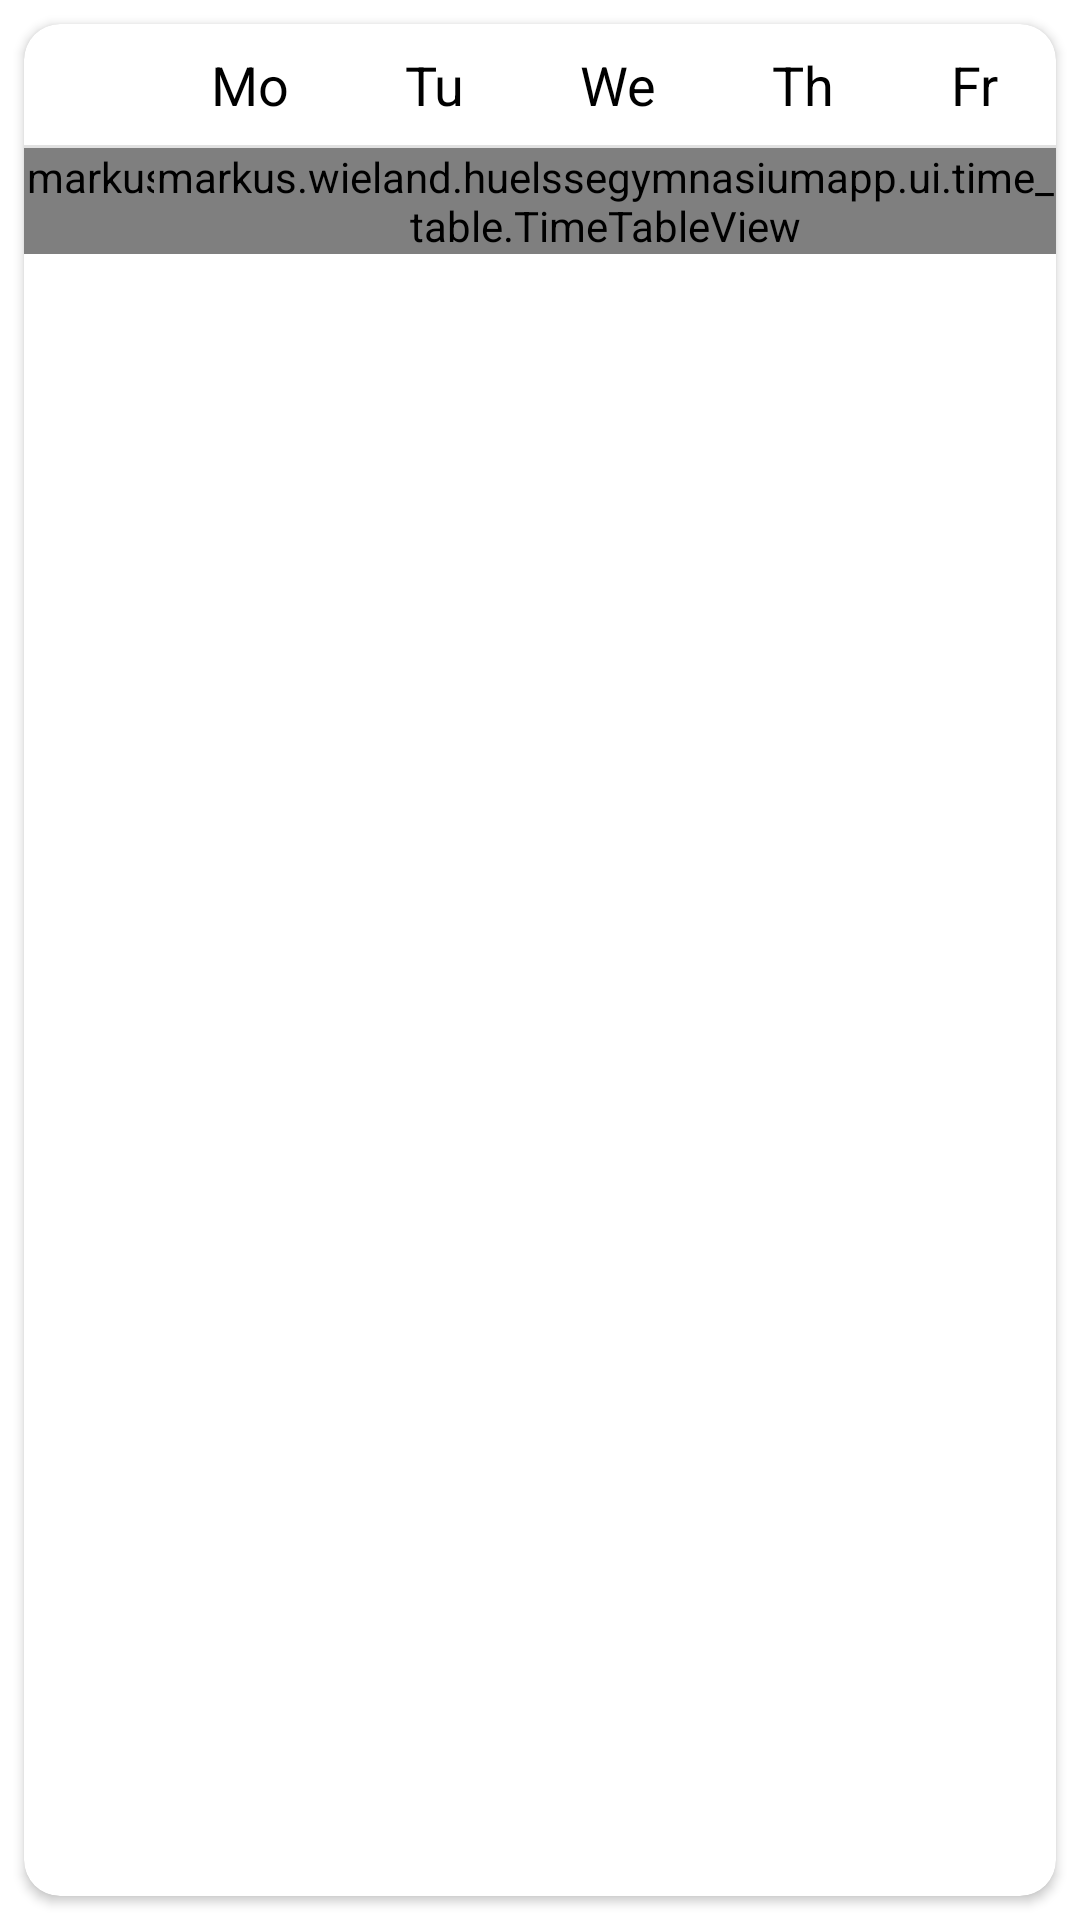

Reconstruct the res/layout file that produces this screen, plus the resources it refers to.
<!-- AndroidManifest.xml: application theme Theme.HuelsseGymnasiumApp -->
<!-- res/layout/fragment_time_table.xml -->
<?xml version="1.0" encoding="utf-8"?>
<androidx.constraintlayout.widget.ConstraintLayout xmlns:android="http://schemas.android.com/apk/res/android"
    xmlns:app="http://schemas.android.com/apk/res-auto"
    android:layout_width="match_parent"
    android:layout_height="match_parent">

    <androidx.cardview.widget.CardView
        android:layout_width="0dp"
        android:layout_height="0dp"
        android:layout_marginStart="8dp"
        android:layout_marginTop="8dp"
        android:layout_marginEnd="8dp"
        android:layout_marginBottom="8dp"
        app:cardCornerRadius="12dp"
        app:layout_constraintBottom_toBottomOf="parent"
        app:layout_constraintEnd_toEndOf="parent"
        app:layout_constraintStart_toStartOf="parent"
        app:layout_constraintTop_toTopOf="parent">


        <LinearLayout
            android:layout_width="match_parent"
            android:layout_height="match_parent"
            android:orientation="vertical">

            <LinearLayout
                android:layout_width="match_parent"
                android:layout_height="wrap_content"
                android:orientation="horizontal"
                android:paddingTop="8dp"
                android:paddingBottom="8dp">

                <TextView
                    android:id="@+id/textView11"
                    android:layout_width="wrap_content"
                    android:layout_height="wrap_content"
                    android:layout_marginStart="4dp"
                    android:layout_marginEnd="4dp"
                    android:text="@string/time_table_view_placeholder"
                    android:visibility="invisible" />

                <LinearLayout
                    android:layout_width="match_parent"
                    android:layout_height="wrap_content"
                    android:orientation="horizontal">

                    <TextView
                        android:id="@+id/textView2"
                        android:layout_width="wrap_content"
                        android:layout_height="wrap_content"
                        android:layout_weight="1"
                        android:gravity="center"
                        android:text="@string/week_day_monday_short"
                        android:textColor="?attr/text_color_main"
                        android:textSize="18sp" />

                    <TextView
                        android:id="@+id/textView6"
                        android:layout_width="wrap_content"
                        android:layout_height="wrap_content"
                        android:layout_weight="1"
                        android:gravity="center"
                        android:text="@string/week_day_tuesday_short"
                        android:textColor="?attr/text_color_main"
                        android:textSize="18sp" />

                    <TextView
                        android:id="@+id/textView7"
                        android:layout_width="wrap_content"
                        android:layout_height="wrap_content"
                        android:layout_weight="1"
                        android:gravity="center"
                        android:text="@string/week_day_wednesday_short"
                        android:textColor="?attr/text_color_main"
                        android:textSize="18sp" />

                    <TextView
                        android:id="@+id/textView8"
                        android:layout_width="wrap_content"
                        android:layout_height="wrap_content"
                        android:layout_weight="1"
                        android:gravity="center"
                        android:text="@string/week_day_thursday_short"
                        android:textColor="?attr/text_color_main"
                        android:textSize="18sp" />

                    <TextView
                        android:id="@+id/textView9"
                        android:layout_width="wrap_content"
                        android:layout_height="wrap_content"
                        android:layout_weight="1"
                        android:gravity="center"
                        android:text="@string/week_day_friday_short"
                        android:textColor="?attr/text_color_main"
                        android:textSize="18sp" />
                </LinearLayout>
            </LinearLayout>

            <LinearLayout
                android:layout_width="match_parent"
                android:layout_height="1dp"
                android:background="?attr/line_color"
                android:orientation="vertical"/>

            <ScrollView
                android:id="@+id/fragment_time_table_scroll_view"
                android:layout_width="match_parent"
                android:layout_height="match_parent">

                <RelativeLayout
                    android:layout_width="match_parent"
                    android:layout_height="wrap_content"
                    android:orientation="vertical">

                    <TextView
                        android:id="@+id/textView10"
                        android:layout_width="wrap_content"
                        android:layout_height="wrap_content"
                        android:layout_marginStart="4dp"
                        android:layout_marginEnd="4dp"
                        android:text="@string/time_table_view_placeholder"
                        android:visibility="invisible" />

                    <markus.wieland.huelssegymnasiumapp.ui.time_table.TimeTableBackgroundView
                        android:id="@+id/fragment_time_table_time_background_view"
                        android:layout_width="match_parent"
                        android:layout_height="match_parent" />

                    <markus.wieland.huelssegymnasiumapp.ui.time_table.TimeTableView
                        android:id="@+id/fragment_time_table_time_table_view"
                        android:layout_width="match_parent"
                        android:layout_height="match_parent"
                        android:layout_toEndOf="@+id/textView10"
                        android:background="@android:color/transparent" />
                </RelativeLayout>
            </ScrollView>

        </LinearLayout>

    </androidx.cardview.widget.CardView>

</androidx.constraintlayout.widget.ConstraintLayout>
<!-- resources referenced by this layout -->
<resources>
  <string name="time_table_view_placeholder" translatable="false">07:00</string>
  <string name="week_day_friday_short" translatable="false">Fr</string>
  <string name="week_day_monday_short" translatable="false">Mo</string>
  <string name="week_day_thursday_short">Th</string>
  <string name="week_day_tuesday_short">Tu</string>
  <string name="week_day_wednesday_short">We</string>
  <style name="Theme.HuelsseGymnasiumApp" parent="Theme.MaterialComponents.DayNight">
          
          <item name="colorPrimary">?attr/background_color</item>
          <item name="colorPrimaryVariant">@color/purple_700</item>
          <item name="colorOnPrimary">@color/white</item>
          
          <item name="colorSecondary">@color/teal_200</item>
          <item name="colorSecondaryVariant">@color/teal_700</item>
          <item name="colorOnSecondary">@color/black</item>
          
          <item name="android:statusBarColor" tools:targetApi="l">?attr/background_color</item>
          <item name="android:windowLightStatusBar">true</item>
          
  
          <item name="background_color">@color/background_light</item>
  
          <item name="text_color_main">@color/text_color_main_light</item>
          <item name="icon_color">@color/text_color_main_light</item>
          <item name="line_color">@color/color_line_light</item>
          <item name="accent_color">@color/color_accent_light</item>
      </style>
  <color name="purple_700">#FF3700B3</color>
  <color name="white">#FFFFFFFF</color>
  <color name="teal_200">#FF03DAC5</color>
  <color name="teal_700">#FF018786</color>
  <color name="black">#FF000000</color>
  <color name="background_light">#F2F2F2</color>
  <color name="text_color_main_light">#000000</color>
  <color name="color_line_light">#E1E1E1</color>
  <color name="color_accent_light">#3F51B5</color>
</resources>
